Run: headless pygame with SDL's dummy video driver; simulated clock (each Clock.tick advances the game by its frame time, no real sleeping); random seed 0; keys injected as events and as key.get_pressed() state; no mouse input.
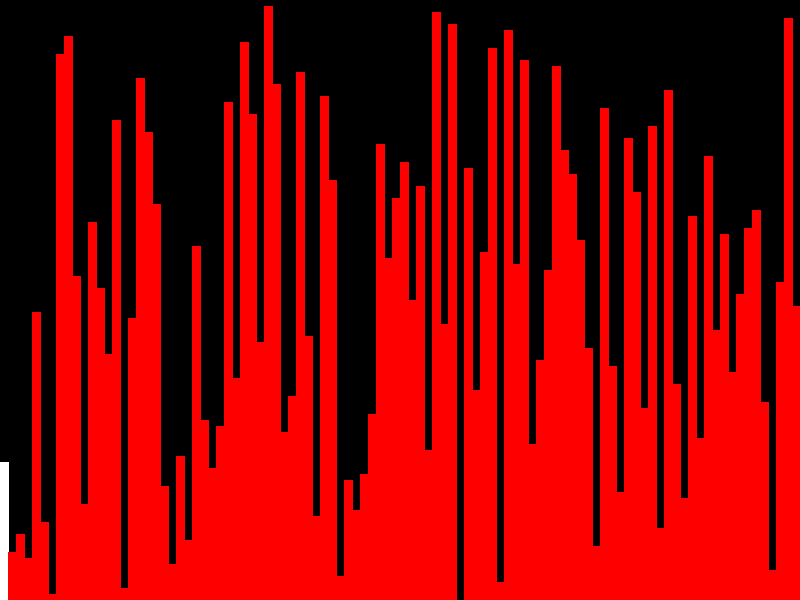
Frame 1 of 4 · flips 1–60 · no input
Frame 2 of 4 · flips 61–180 · tapped SPACE, RETURN · held RIGHT (→), D · screen unchanged from frame 1, image omitted
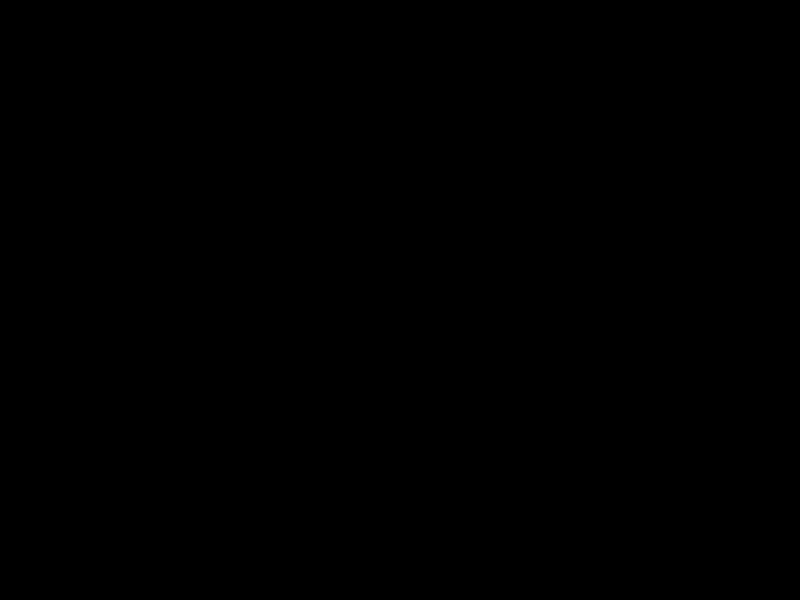
Frame 3 of 4 · flips 181–300 · held DOWN (↓), S
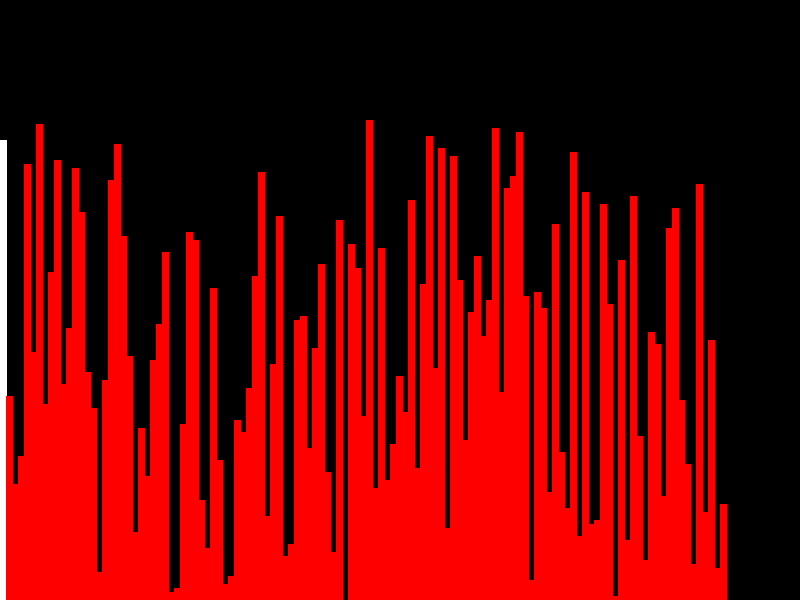
Frame 4 of 4 · flips 301–420 · held LEFT (←), A, UP (↑), W

The pygame program that drew these frames:

import pygame
import random
from typing import *

width = 800
height = 600

pygame.init()

screen = pygame.display.set_mode((width, height))
pygame.display.set_caption('Сортировка')
clock = pygame.time.Clock()
elements = 100
FPS = 100

def random_array():
    """
    получение случайного списка
    :return: случайный список
    """
    array = []
    for i in range(elements):
        array.append(i)
    random.shuffle(array)
    return array


def draw(array, pivot, key):
    """
    Отрисовка столбиков списка
    :param array: список
    :param pivot: текущий элемент
    :param key:
    :return:
    """
    screen.fill((0, 0, 0))
    for i in range(0, len(array)):
        rect = pygame.Rect((width // elements) * i, height - key(array[i]) * (height // elements),
                           (width // elements),
                           key(array[i]) * (height // elements))
        if i == pivot:
            pygame.draw.rect(screen, 'white', rect)
            pygame.draw.line(screen, 'white', rect.topleft, rect.topright, 1)
            pygame.draw.line(screen, 'white', rect.topright, rect.bottomright, 1)
            pygame.draw.line(screen, 'white', rect.topleft, rect.bottomleft, 1)
            pygame.draw.line(screen, 'white', rect.bottomleft, rect.bottomright, 1)
        else:
            pygame.draw.rect(screen, 'red', rect)
            pygame.draw.line(screen, 'red', rect.topleft, rect.topright, 1)
            pygame.draw.line(screen, 'red', rect.topright, rect.bottomright, 1)
            pygame.draw.line(screen, 'red', rect.topleft, rect.bottomleft, 1)
            pygame.draw.line(screen, 'red', rect.bottomleft, rect.bottomright, 1)


def quick_sort_visualization(arr, fst, lst, key, cmp):
    """
    Quicksort с визализацией
    :param arr: список
    :param fst: левая граница
    :param lst: правая граница
    :param key: функция для нахождения значения элемента
    :param cmp: функция для сравнивания элементов
    :return:
    """
    pivot_index = (lst + fst) // 2
    draw(arr, pivot_index, key)
    clock.tick(FPS)
    pygame.display.flip()
    if fst >= lst: return

    i, j = fst, lst
    pivot = arr[pivot_index]

    while i <= j:
        while cmp(key(arr[i]), key(pivot)):
            i += 1
        while cmp(key(pivot), key(arr[j])):
            j -= 1
        if i <= j:
            arr[i], arr[j] = arr[j], arr[i]
            i, j = i + 1, j - 1
    quick_sort_visualization(arr, fst, j, key, cmp)
    quick_sort_visualization(arr, i, lst, key, cmp)

def my_sort_visualization(array: list, reverse: bool=False,key: Optional[Callable]=None, cmp: Optional[Callable]=None) -> list:
    """
    получение отсортированного списка с визуализацией
    :param array: список
    :param reverse: флаг обратной сортировки
    :param key: функция для нахождения значения элемента
    :param cmp: функция для сравнивания элементов
    :return: отсортированный список
    """
    global elements
    elements = len(array)
    if key == None:
        key = lambda a: a
    if cmp == None:
        cmp = lambda a, b: a < b
    if reverse == True:
        cmp_2 = lambda a, b: cmp(b, a)
    else:
        cmp_2 = cmp
    quick_sort_visualization(array, 0, len(array) - 1, key, cmp_2)
    return array

def execute(array: list=None, reverse: bool=False,key: Optional[Callable]=None, cmp: Optional[Callable]=None):
    """
    Запуск цикла pygame
    :param array: список
    :param reverse: флаг обратной сортировки
    :param key: функция для нахождения значения элемента
    :param cmp: функция для сравнивания элементов
    """
    global elements
    run = True
    start_draw = False
    if array == None:
        array = random_array()
    else:
        elements = len(array)
    if key == None:
        key = lambda a: a
    draw(array, 0, key)
    while run:
        for event in pygame.event.get():
            if event.type == pygame.QUIT:
                run = False
        if start_draw:
            start_draw = False
            my_sort_visualization(array, reverse, key, cmp)
        pykey = pygame.key.get_pressed()
        if pykey[pygame.K_SPACE]:
            start_draw = True
        if pykey[pygame.K_r]:
            start_draw = False
            array = random_array()
            draw(array, 0, key)
        if pykey[pygame.K_UP]:
            if elements < 500:
                elements += 1
            array = random_array()
            draw(array, 0, key)
        if pykey[pygame.K_DOWN]:
            if elements > 1:
                elements -= 1
            array = random_array()
            draw(array, 0, key)

        pygame.display.flip()
        clock.tick(FPS)

if __name__ == '__main__':
    execute(reverse = True)
